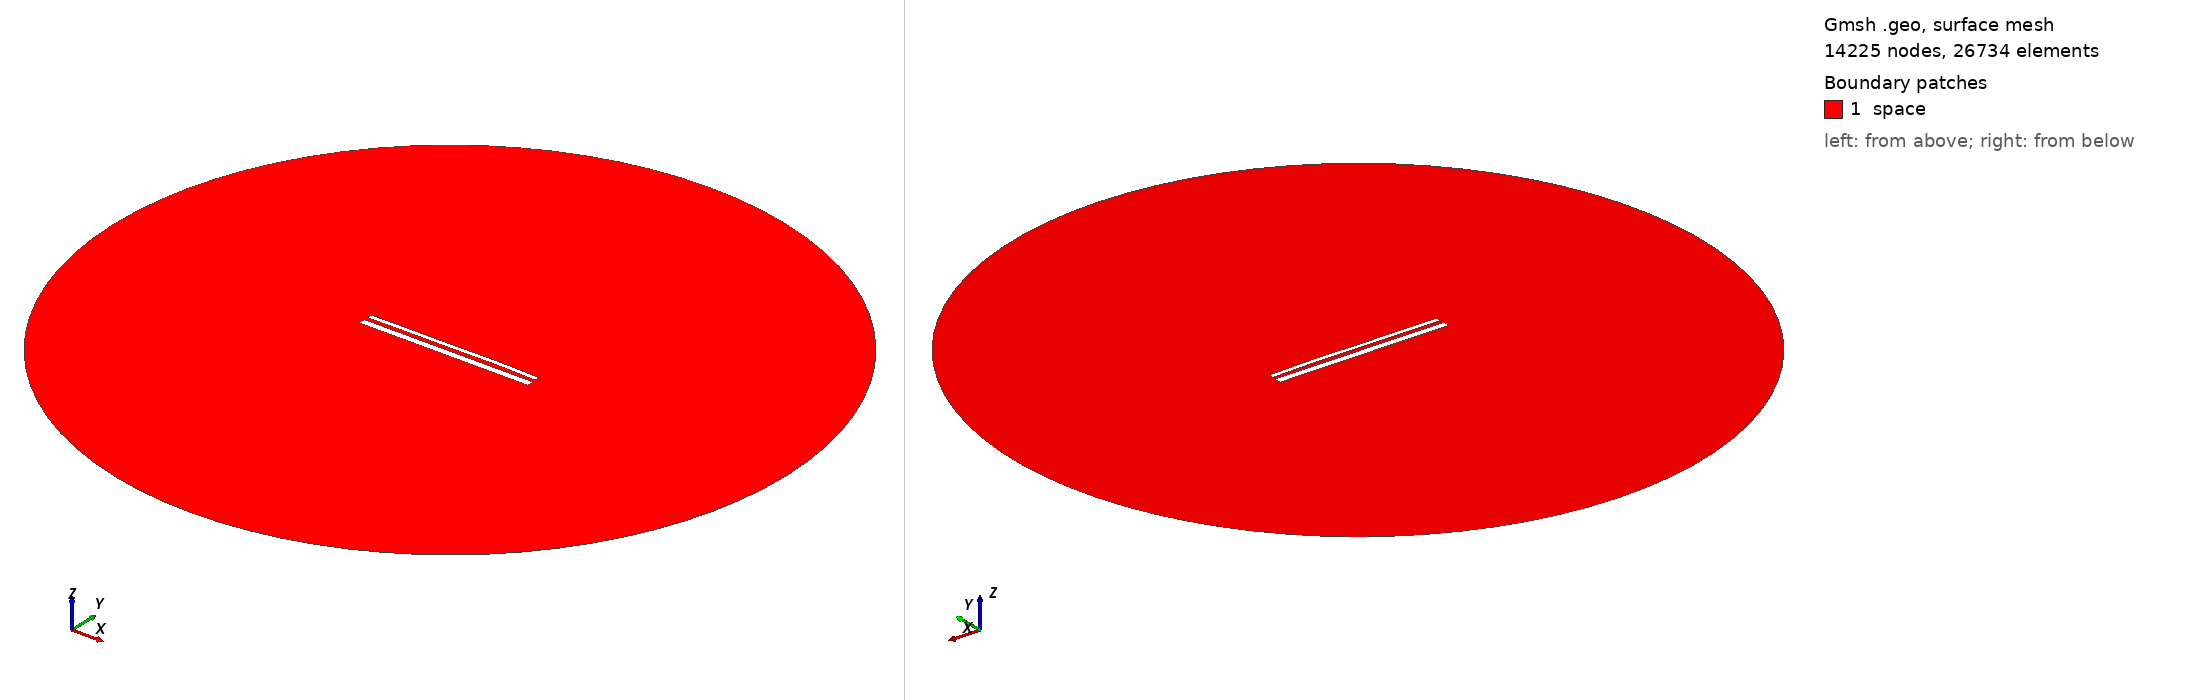

Gmsh geometry script, surface-meshed: 14225 nodes, 26734 surface elements. Boundary patches (legend numbers): 1 space. Left view from above one corner, right view from below the opposite corner. Legend entries are the model's physical surfaces. The drawing asked Gmsh for element sizes between 1% and 20% of the model's largest extent; the script's own settings can give other sizes.

=== 14234.geo (drawn) ===
//---------------------------------------
// Geometry kernel
//---------------------------------------

SetFactory("OpenCASCADE");



//---------------------------------------
// Parameters of the geometry
//---------------------------------------

// Overetch of the upper plate
overetch = 0.5;

// Distance between the plates
distance = 2.0;

// Discretization over the x axis (for the deformation)
nx = 50; 

// Length of the plate
L = 100 - overetch; 

// Number of modes
n = 4; 

// 1st mode coefficient
coeff(1) = 0.07499999999999998;
beta(1) = 0.596864 * 3.1415926535 / L;

// 2nd mode coefficient
coeff(2) = 0.15;
beta(2) = 1.49418 * 3.1415926535 / L;

// 3rd mode coefficient
coeff(3) = -0.075;
beta(3) = 2.50025 * 3.1415926535 / L;

// 4th mode coefficient
coeff(4) = 0.07499999999999998;
beta(4) = 3.49999 * 3.1415926535 / L;



//---------------------------------------
// Upper plate (deformed rectangle)
//---------------------------------------

// Coordiantes of the upper plate
xmin = -50;
xmax = 50 - overetch;

// Height of the upper plate
yheight = 4 - 2 * overetch;

// Indexes of the points
UpperID[] = {};
LowerID[] = {};
LeftID[] = {};
RightID[] = {};

// Point index
p = 1;

// Horizontal edges
For i In {1:nx}
    x = xmin + (i-1)*(xmax - xmin)/(nx-1);

    y_bottom = distance / 2 + overetch;
    For j In {1:n}
        C = (Cosh(beta(j)*L) + Cos(beta(j)*L)) / (Sinh(beta(j)*L) + Sin(beta(j)*L));
        y_bottom  = y_bottom + coeff(j) * (Cosh(beta(j)*(x+50)) - Cos(beta(j)*(x+50)) - C * (Sinh(beta(j)*(x+50)) - Sin(beta(j)*(x+50))));
    EndFor

    y_top = y_bottom + yheight;

    Point(p) = {x, y_top, 0, 1.0};
    UpperID[i] = p;
    p = p + 1;

    Point(p) = {x, y_bottom, 0, 1.0};
    LowerID[i] = p;
    p = p + 1;
EndFor

// Create point lists
UpperPts[] = {}; LowerPts[] = {};
For i In {1:nx}
  UpperPts[] += {UpperID[i]};
  LowerPts[] += {LowerID[i]};
EndFor

// Build splines
Spline(1) = {UpperPts[]};
Spline(2) = {LowerPts[]};
Line(3) = {LowerPts[nx-1], UpperPts[nx-1]};
Line(4) = {LowerPts[0], UpperPts[0]};

// Build the plane surface
Curve Loop(1) = {2, 3, -1, -4};
Plane Surface(1) = {1};



//---------------------------------------
// Lower plate (rectangle)
//---------------------------------------

// Vertices
Point(1001) = {-50, -1, 0, 1.0};
Point(1002) = { 50, -1, 0, 1.0};
Point(1003) = { 50,  -5, 0, 1.0};
Point(1004) = {-50,  -5, 0, 1.0};

// Edges
Line(5) = {1001, 1002};
Line(6) = {1002, 1003};
Line(7) = {1003, 1004};
Line(8) = {1004, 1001};

// Plane surface
Line Loop(2) = {5, 6, 7, 8};
Plane Surface(2) = {2}; 



//---------------------------------------
// Outer (fictious) boundary
//---------------------------------------

// Points
Point(1005) = {0, 0, 0};       // Center
Point(1006) = {200, 0, 0};     // Start point
Point(1007) = {0, 200, 0};     // 90 degrees
Point(1008) = {-200, 0, 0};    // 180 degrees
Point(1009) = {0, -200, 0};    // 270 degrees

// Circle arcs (each needs start, center, end)
Circle(9) = {1006, 1005, 1007};
Circle(10) = {1007, 1005, 1008};
Circle(11) = {1008, 1005, 1009};
Circle(12) = {1009, 1005, 1006};

// Plane surface for the entire domain
Curve Loop(3) = {9, 10, 11, 12};
Surface(3) = {3};

// Subtract the plates from the whole domain to obtain the actual domain where we want to solve the equations
BooleanDifference{ Surface{3}; Delete; }{ Surface{1}; Surface{2}; Delete; }




//---------------------------------------
// Transfinite Lines/Curves
//---------------------------------------

// Set the number of points on the boundaries
r = 7;

// Plates
Transfinite Curve {1, 2} = 50*r Using Progression 1;
Transfinite Curve {3, 4} = 2*r Using Progression 1;
Transfinite Line {5, 7} = 50*r Using Progression 1;
Transfinite Line {6, 8} = 2*r Using Progression 1;

// Outer boundary
Transfinite Line {9, 10, 11, 12} = 20 Using Progression 1;



//---------------------------------------
// Physical groups
//---------------------------------------                

// Physical curves (boundaries)
Physical Line("force_segment", 10) = {2};
Physical Line("upper_plate", 11) = {1, 3, 4};
Physical Line("lower_plate", 12) = {5, 6, 7, 8};
Physical Line("boundary", 20) = {9, 10, 11, 12};

// Physical Surfaces
Physical Surface("space", 30) = {3};



//---------------------------------------
// 6. Generate the Mesh
//---------------------------------------

// 2D mesh generation
Mesh 2;
